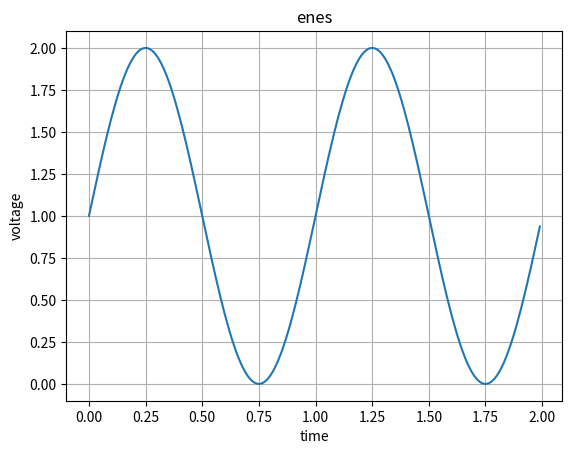

Python code for this plot:
import numpy as np
import matplotlib.pyplot as plt
import numpy as np


t = np.arange(0.0,2.0,0.01)
s = 1 + np.sin(2*np.pi*t)

fig, ax = plt.subplots()

ax.plot(t,s)

ax.set(xlabel='time',ylabel='voltage',title='enes')
ax.grid()

#fig.savefig("test.png")


plt.show()